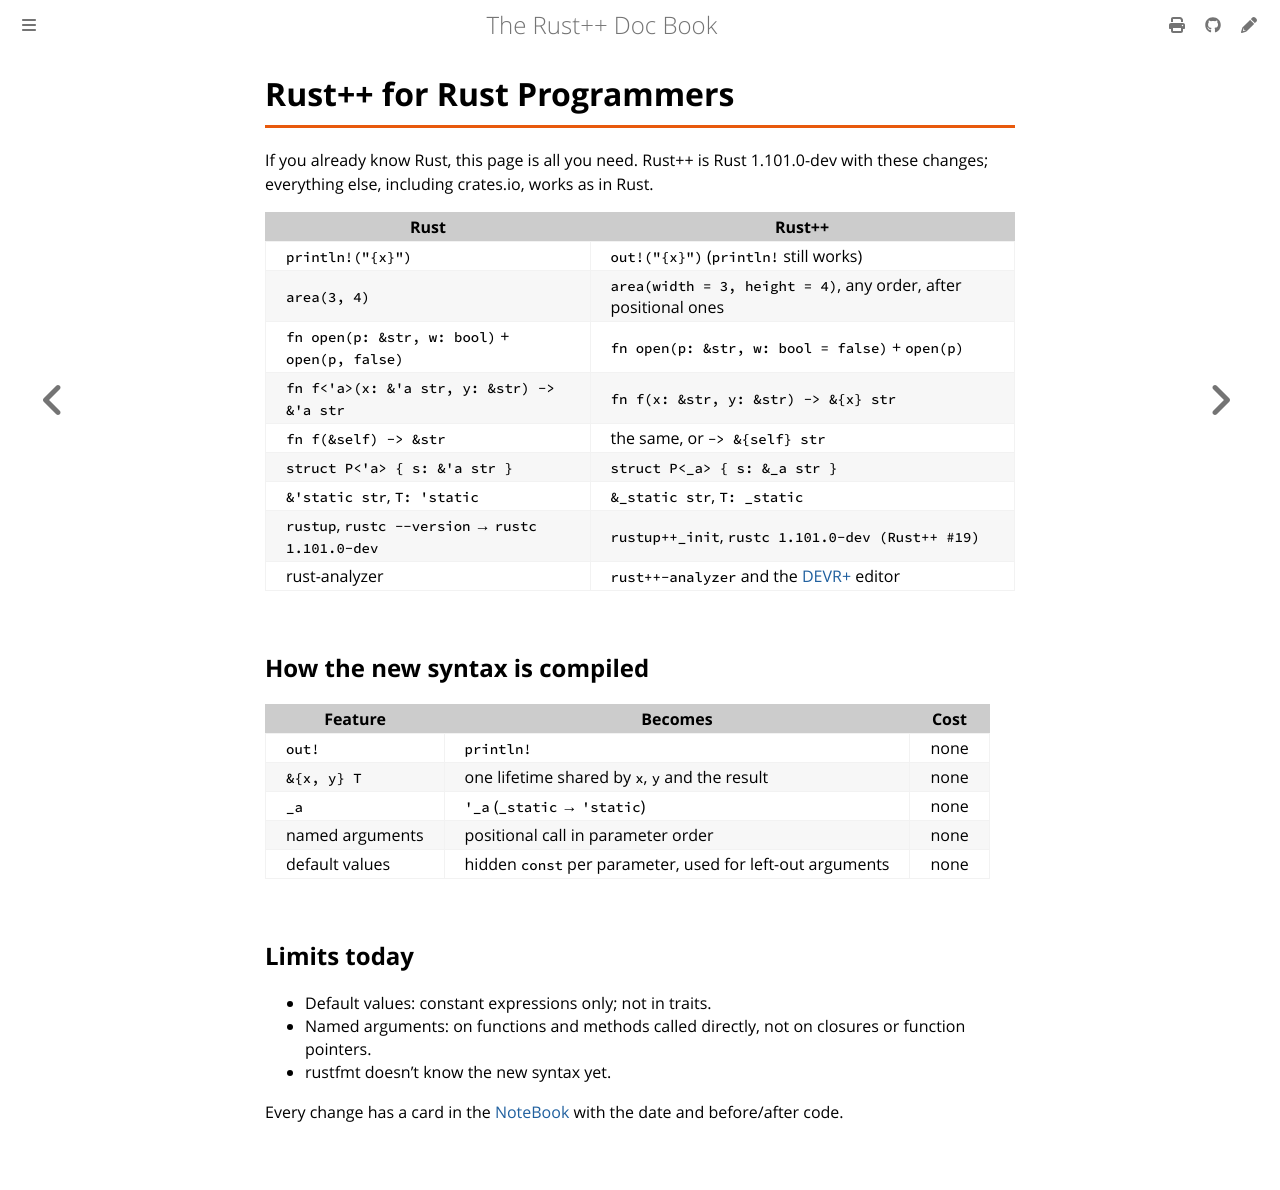

repository: AlzelemX/Rodet · page: appendix/for-rust-programmers.html · generator: mdbook

# Rodet for Rust Programmers

If you already know Rust, this page is all you need. Rodet is Rust
1.101.0-dev with these changes; everything else, including crates.io, works
as in Rust.

| Rust | Rodet |
|---|---|
| `println!("{x}")` | `out!("{x}")` (`println!` still works) |
| `area(3, 4)` | `area(width = 3, height = 4)`, any order, after positional ones |
| `fn open(p: &str, w: bool)` + `open(p, false)` | `fn open(p: &str, w: bool = false)` + `open(p)` |
| `fn f<'a>(x: &'a str, y: &str) -> &'a str` | `fn f(x: &str, y: &str) -> &{x} str` |
| `fn f(&self) -> &str` | the same, or `-> &{self} str` |
| `struct P<'a> { s: &'a str }` | `struct P<_a> { s: &_a str }` |
| `&'static str`, `T: 'static` | `&_static str`, `T: _static` |
| `rustup` | `rodet_init` (one toolchain, in `~/.rodet`) |
| `rustc`, `rustdoc` | `rodetc`, `rodetdoc` (`RODET_COMPAT=1 rodetc --version` prints `rustc 1.101.0-dev (Rodet #N)`) |
| `cargo`, `Cargo.toml`, `Cargo.lock` | `rodet` (Silk), `Silk.toml`, `Silk.lock`; crates.io packages keep their `Cargo.toml` |
| `.rs` files, `src/main.rs` | `.rd` files, `src/main.rd` |
| `~/.cargo`, `.cargo/config.toml` | `~/.rodet`, `.rodet/config.toml` |
| rust-analyzer | `rodet-analyzer` and the [DEVR+](../start/devr.md) editor |

## How the new syntax is compiled

| Feature | Becomes | Cost |
|---|---|---|
| `out!` | `println!` | none |
| `&{x, y} T` | one lifetime shared by `x`, `y` and the result | none |
| `_a` | `'_a` (`_static` → `'static`) | none |
| named arguments | positional call in parameter order | none |
| default values | hidden `const` per parameter, used for left-out arguments | none |

## Limits today

- Default values: constant expressions only; not in traits.
- Named arguments: on functions and methods called directly, not on
  closures or function pointers.
- rustfmt doesn't know the new syntax yet.

Every change has a card in the
[NoteBook](https://github.com/AlzelemX/rodet/tree/main/notebook) with the
date and before/after code.
